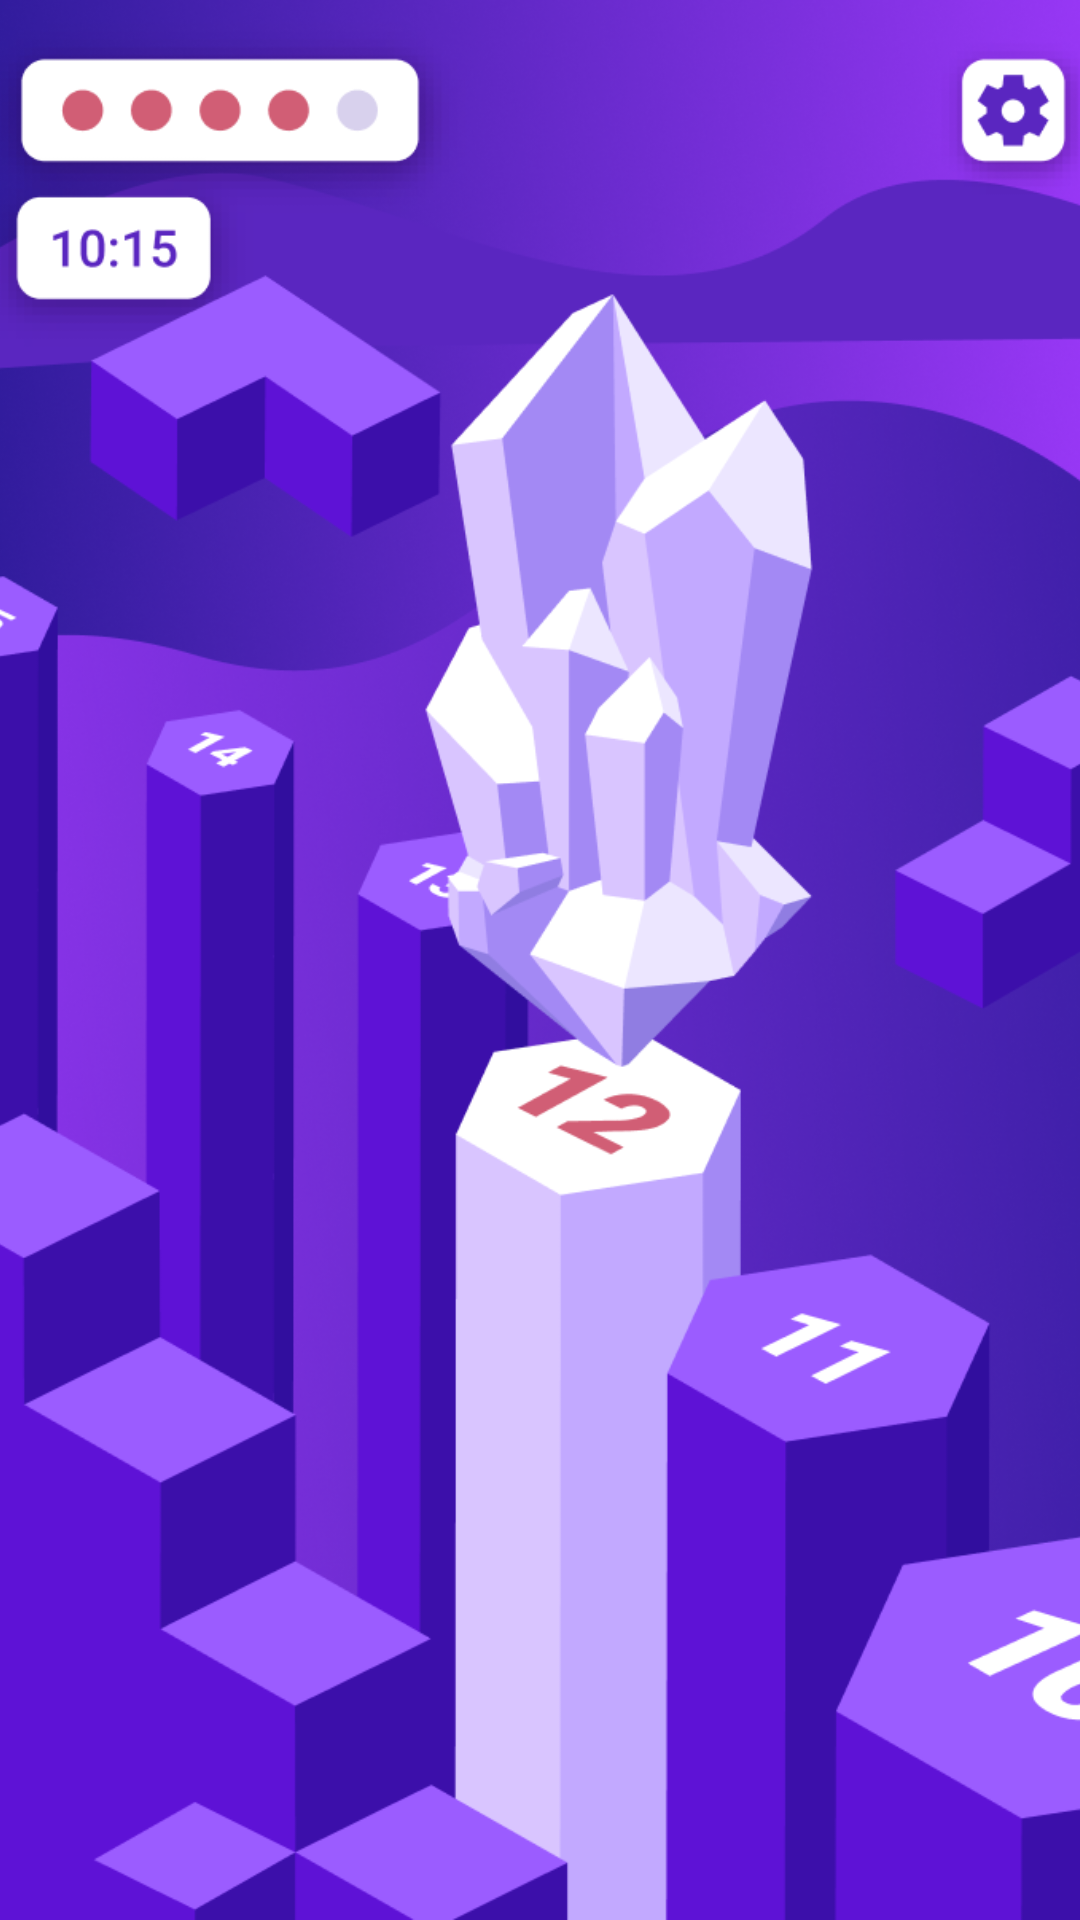

Produce the Android XML layout that renders to this screen, including the resource entries it uses.
<!-- AndroidManifest.xml: application theme AppTheme -->
<!-- res/layout/activity_after_fullscreen.xml -->
<?xml version="1.0" encoding="utf-8"?>
<RelativeLayout xmlns:android="http://schemas.android.com/apk/res/android"
    android:layout_width="match_parent"
    android:layout_height="match_parent">

    <ImageView
        android:src="@drawable/background_content"
        android:scaleType="centerCrop"
        android:layout_width="match_parent"
        android:layout_height="match_parent" />

</RelativeLayout>
<!-- resources referenced by this layout -->
<resources>
  <!-- drawable background_content: png bitmap (drawable, 307599 bytes) -->
  <style name="AppTheme" parent="Theme.AppCompat.Light.DarkActionBar">
          
          <item name="colorPrimary">@color/colorPrimary</item>
          <item name="colorPrimaryDark">@color/colorPrimaryDark</item>
          <item name="colorAccent">@color/colorAccent</item>
      </style>
  <color name="colorPrimary">#4C84FF</color>
  <color name="colorPrimaryDark">#3363ce</color>
  <color name="colorAccent">#D81B60</color>
</resources>
